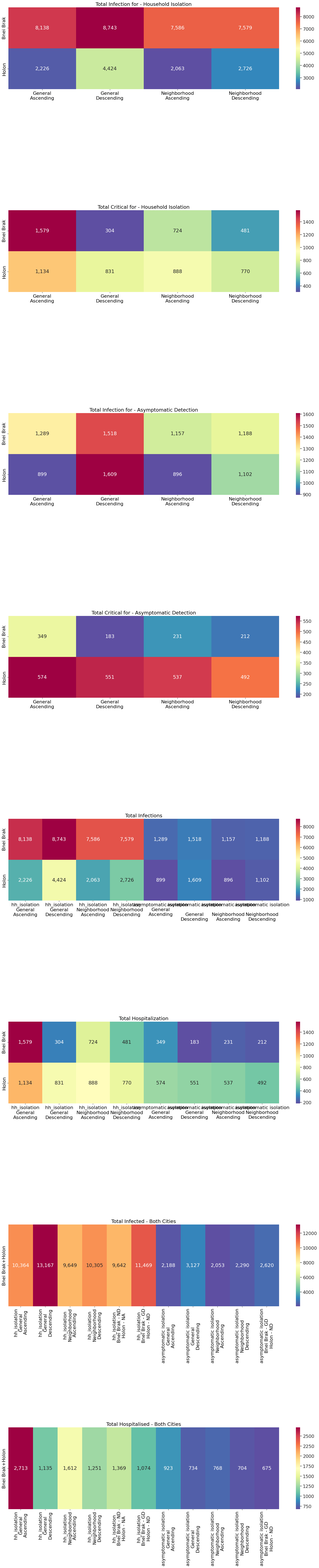

Generate this figure with matplotlib: (Note: this script raises an exception after producing the figure.)
import sys

from matplotlib import pyplot
import seaborn as sns
import pandas as pd


def draw_heatmap(ax, df: pd.DataFrame):
    sns.set_theme()
    sns.set(font_scale=1.4)
    sns.heatmap(data=df, ax=ax, cmap="Spectral_r", annot=True, fmt=",.0f")

    for label in (ax.get_xticklabels() + ax.get_yticklabels()):
        label.set_fontsize(16)
    # ax.legend()


if __name__ == "__main__":
    plots = 8
    fig, ax = pyplot.subplots(plots, 1)
    fig.set_figwidth(22)
    fig.set_figheight(plots * 10)

    # ----------- FILL HERE THE REAL DATA ------------

    # ----------- START ------------
    total_infections_hh_isolation = [
        (8138, 8743, 7586, 7579),  # Bnei Brak
        (2226, 4424, 2063, 2726)]  # Holon

    total_critical_hh_isolation = [
        (1579, 304, 724, 481),  # Bnei Brak
        (1134, 831, 888, 770)]  # Holon

    # List of tuples
    total_infections_asymptomatic_detection = [
        (1289, 1518, 1157, 1188),  # Bnei Brak
        (899, 1609, 896, 1102)]  # Holon

    total_critical_asymptomatic_detection = [
        (349, 183, 231, 212),  # Bnei Brak
        (574, 551, 537, 492)]  # Holon

    # some up the cities
    # hh combinations:
    #   neighborhood_descending_bnei_brak + neighborhood_ascending_holon
    #   general_descending_bnei_brak + neighborhood_descending_holon
    # asymptomatic combinations:
    #   general_descending_bnei_brak + neighborhood_descending_holon
    total_infection_hh_both_cities_detection = [
        total_infections_hh_isolation[0][i] + total_infections_hh_isolation[1][i] for i in range(4)] + [7579+2063, 8743+2726]
    total_infections_asymptomatic_both_cities_detection = [
        total_infections_asymptomatic_detection[0][i] + total_infections_asymptomatic_detection[1][i] for i in range(4)] + [1518+1102]

    # hh combinations:
    #   neighborhood_descending_bnei_brak + neighborhood_ascending_holon
    #   general_descending_bnei_brak + neighborhood_descending_holon
    # asymptomatic combinations:
    #   general_descending_bnei_brak + neighborhood_descending_holon
    total_critical_hh_both_cities_detection = [
        total_critical_hh_isolation[0][i] + total_critical_hh_isolation[1][i] for i in range(4)] + [481+888, 304+770]
    total_critical_asymptomatic_both_cities_detection = [
        total_critical_asymptomatic_detection[0][i] + total_critical_asymptomatic_detection[1][i] for i in range(4)] + [183+492]
    # ----------- END ------------

    df = pd.DataFrame(total_infections_hh_isolation,
                      columns=[
                          'General\nAscending',
                          'General\nDescending',
                          'Neighborhood\nAscending',
                          'Neighborhood\nDescending',
                      ],
                      index=['Bnei Brak', 'Holon'])
    draw_heatmap(ax[0], df)
    ax[0].set_title(f"Total Infection for - Household Isolation")

    df = pd.DataFrame(total_critical_hh_isolation,
                      columns=[
                          'General\nAscending',
                          'General\nDescending',
                          'Neighborhood\nAscending',
                          'Neighborhood\nDescending',
                      ],
                      index=['Bnei Brak', 'Holon'])
    draw_heatmap(ax[1], df)
    ax[1].set_title(f"Total Critical for - Household Isolation")

    df = pd.DataFrame(total_infections_asymptomatic_detection,
                      columns=[
                          'General\nAscending',
                          'General\nDescending',
                          'Neighborhood\nAscending',
                          'Neighborhood\nDescending',
                      ],
                      index=['Bnei Brak', 'Holon'])
    draw_heatmap(ax[2], df)
    ax[2].set_title(f"Total Infection for - Asymptomatic Detection")

    df = pd.DataFrame(total_critical_asymptomatic_detection,
                      columns=[
                          'General\nAscending',
                          'General\nDescending',
                          'Neighborhood\nAscending',
                          'Neighborhood\nDescending',
                      ],
                      index=['Bnei Brak', 'Holon'])
    draw_heatmap(ax[3], df)
    ax[3].set_title(f"Total Critical for - Asymptomatic Detection")

    # ------------------------------------------------------------------------------------------------
    total_infections = [0, 0]
    total_infections[0] = total_infections_hh_isolation[0] + total_infections_asymptomatic_detection[0]
    total_infections[1] = total_infections_hh_isolation[1] + total_infections_asymptomatic_detection[1]

    df = pd.DataFrame(total_infections,
                      columns=[
                          'hh_isolation\nGeneral\nAscending',
                          'hh_isolation\nGeneral\nDescending',
                          'hh_isolation\nNeighborhood\nAscending',
                          'hh_isolation\nNeighborhood\nDescending',
                          'asymptomatic isolation\nGeneral\nAscending',
                          'asymptomatic isolation\n\nGeneral\nDescending',
                          'asymptomatic isolation\n\nNeighborhood\nAscending',
                          'asymptomatic isolation\n\nNeighborhood\nDescending',
                      ],
                      index=['Bnei Brak', 'Holon'])
    draw_heatmap(ax[4], df)
    ax[4].set_title(f"Total Infections")

    total_critical = [0, 0]
    total_critical[0] = total_critical_hh_isolation[0] + total_critical_asymptomatic_detection[0]
    total_critical[1] = total_critical_hh_isolation[1] + total_critical_asymptomatic_detection[1]

    df = pd.DataFrame(total_critical,
                      columns=[
                          'hh_isolation\nGeneral\nAscending',
                          'hh_isolation\nGeneral\nDescending',
                          'hh_isolation\nNeighborhood\nAscending',
                          'hh_isolation\nNeighborhood\nDescending',
                          'asymptomatic isolation\nGeneral\nAscending',
                          'asymptomatic isolation\nGeneral\nDescending',
                          'asymptomatic isolation\nNeighborhood\nAscending',
                          'asymptomatic isolation\nNeighborhood\nDescending',
                      ],
                      index=['Bnei Brak', 'Holon'])
    draw_heatmap(ax[5], df)
    ax[5].set_title(f"Total Hospitalization")

    total_infected_combinations = [0]
    total_infected_combinations[0] = total_infection_hh_both_cities_detection + \
                                     total_infections_asymptomatic_both_cities_detection

    df = pd.DataFrame(total_infected_combinations,
                      columns=[
                          'hh_isolation\nGeneral\nAscending',
                          'hh_isolation\nGeneral\nDescending',
                          'hh_isolation\nNeighborhood\nAscending',
                          'hh_isolation\nNeighborhood\nDescending',
                          'hh_isolation\nBnei Brak - ND\nHolon - NA',
                          'hh_isolation\nBnei Brak - GD\nHolon - ND',
                          'asymptomatic isolation\nGeneral\nAscending',
                          'asymptomatic isolation\nGeneral\nDescending',
                          'asymptomatic isolation\nNeighborhood\nAscending',
                          'asymptomatic isolation\nNeighborhood\nDescending',
                          'asymptomatic isolation\nBnei Brak - GD\nHolon - ND'
                      ],
                      index=['Bnei Brak+Holon'])
    draw_heatmap(ax[6], df)
    ax[6].set_title(f"Total Infected - Both Cities")

    total_critical_combinations = [0]
    total_critical_combinations[0] = total_critical_hh_both_cities_detection + \
                                     total_critical_asymptomatic_both_cities_detection

    df = pd.DataFrame(total_critical_combinations,
                      columns=[
                          'hh_isolation\nGeneral\nAscending',
                          'hh_isolation\nGeneral\nDescending',
                          'hh_isolation\nNeighborhood\nAscending',
                          'hh_isolation\nNeighborhood\nDescending',
                          'hh_isolation\nBnei Brak - ND\nHolon - NA',
                          'hh_isolation\nBnei Brak - GD\nHolon - ND',
                          'asymptomatic isolation\nGeneral\nAscending',
                          'asymptomatic isolation\nGeneral\nDescending',
                          'asymptomatic isolation\nNeighborhood\nAscending',
                          'asymptomatic isolation\nNeighborhood\nDescending',
                          'asymptomatic isolation\nBnei Brak - GD\nHolon - ND'
                      ],
                      index=['Bnei Brak+Holon'])
    draw_heatmap(ax[7], df)
    ax[7].set_title(f"Total Hospitalised - Both Cities")

    # ------------------------------------------------------------------------------------------------
    fig.tight_layout(pad=12.0)
    fig.savefig(f"../../outputs/{sys.argv[1]}/heatmap.svg")

    # fig.set_figwidth(16)
    # fig.set_figheight(plots * 30)
